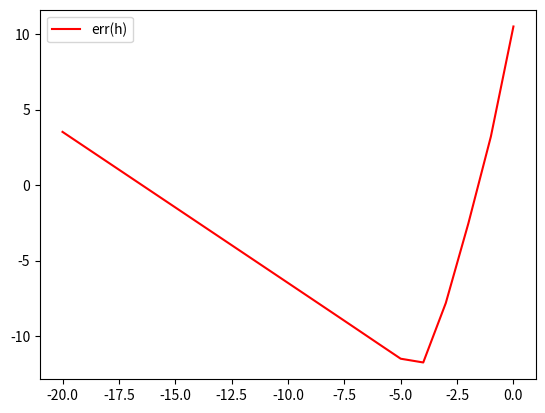

The matplotlib source for this figure:
import matplotlib.pyplot as plt
import numpy as np  
import random
import math

MINH = 1e-5
MAXH = 1
points = [-2, -1, 0, 1, 2, 3]

def arrToStr(arr):
    s = ''
    for i in arr:
        s += str(i)+' '
    return s[:-1]

# def generateData(n, dots):
#     f = open('data.txt','w')
#     f.write(f'{n} {dots}\n')
#     arr = []
#     for i in range(1, n+1):
#         arr.append([j*(i*(MAXH - MINH)/n + MINH) for j in points])
#         f.writ
#         e(f'{arrToStr(arr[i-1])}\n')
#     print("DONE!")
#     f.close()

def aim(x):
    return ((math.log(x) + 1) * (x**x))

def genX(h):
    x = []
    for hi in h:
        x.append([])
        #print(len(points))
        for dot in points:
            x[-1].append(dot*hi + math.pi)
            #print(i*hi + math.pi, end=' ')
        #print()
    return x

def calculateD(x, c, h):
    ans = 0
    for i in range(len(x)):
        ans += x[i]**x[i]*c[i]
    return ans/h

def main():
    h    = [2**i for i in range(-20, 1)]
    x    = genX(h)
    coef = [0.05, -0.5, -0.333333, 1, -0.25, 0.0333333]
    err  = [abs(aim(math.pi) - calculateD(x[i], coef, h[i])) for i in range(len(h))]
    
    h = [np.log(h[i]) / np.log(2) for i in range(len(h))]
    err = [np.log(err[i]) / np.log(2) for i in range(len(err))]
    
    fig, ax = plt.subplots()
    plt.plot(h, err, label = 'err(h)', color='red')
    
    ax.legend()
    plt.show()
main()
